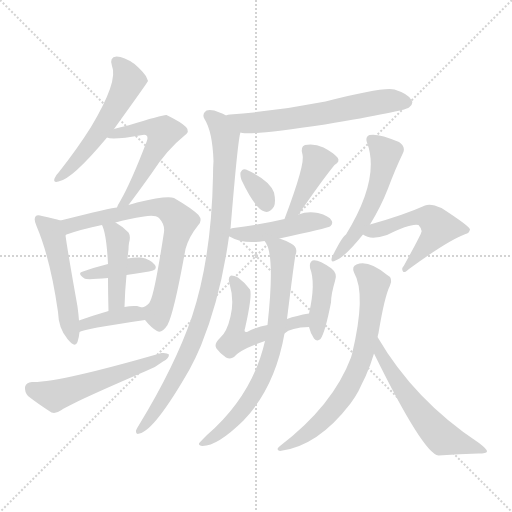
t = 0.00 s
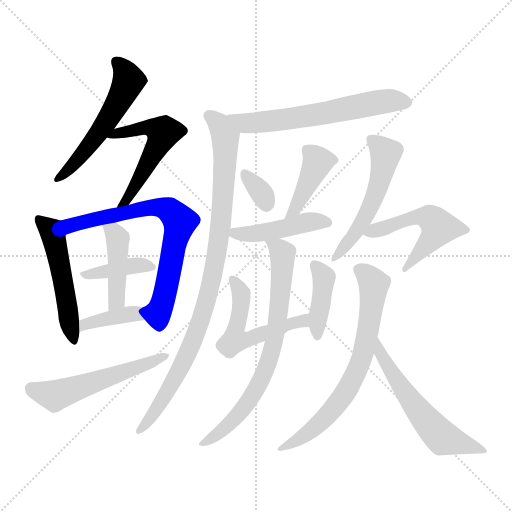
t = 2.75 s
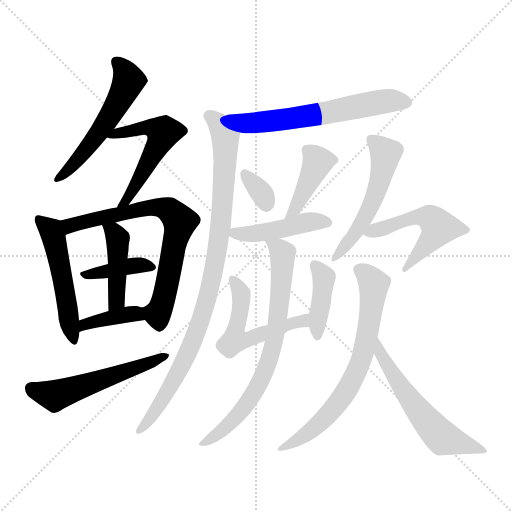
t = 5.49 s
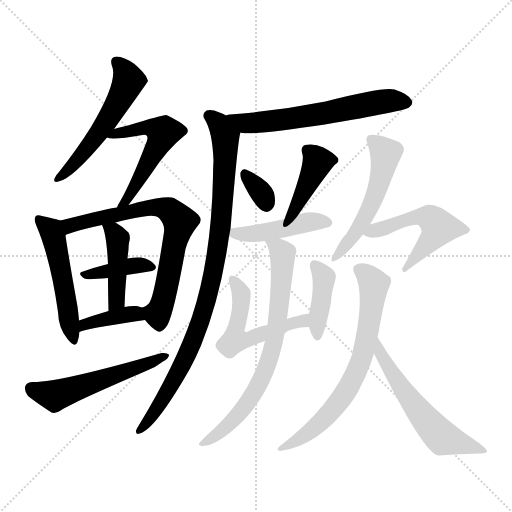
t = 8.24 s
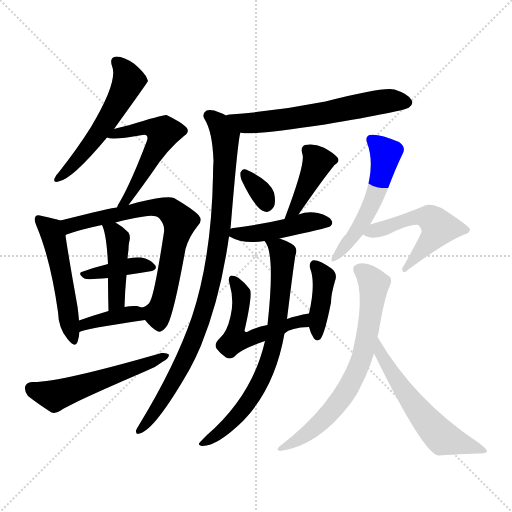
t = 10.98 s
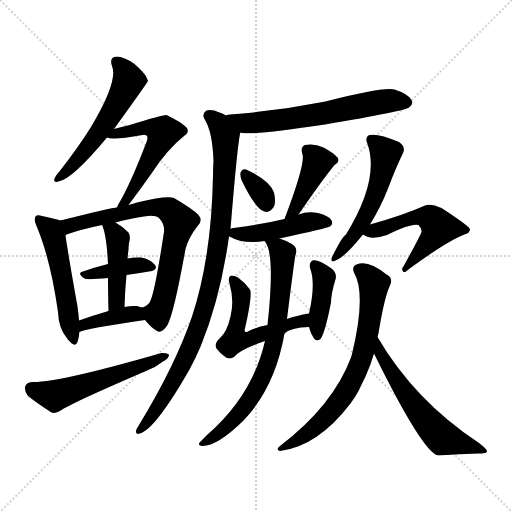
t = 13.73 s

The animated SVG that drew these frames (rendered in a browser with its animation timeline set to each time). Animation: 20 CSS @keyframes rules; one cycle of 13.73 s.

<svg version="1.1" viewBox="0 0 1024 1024" xmlns="http://www.w3.org/2000/svg">
  <g stroke="lightgray" stroke-dasharray="1,1" stroke-width="1" transform="scale(4, 4)">
    <line x1="0" y1="0" x2="256" y2="256"></line>
    <line x1="256" y1="0" x2="0" y2="256"></line>
    <line x1="128" y1="0" x2="128" y2="256"></line>
    <line x1="0" y1="128" x2="256" y2="128"></line>
  </g>
<g transform="scale(1, -1) translate(0, -900)">
   <style type="text/css">
    @keyframes keyframes0 {
      from {
       stroke: blue;
       stroke-dashoffset: 539;
       stroke-width: 128;
       }
       64% {
       animation-timing-function: step-end;
       stroke: blue;
       stroke-dashoffset: 0;
       stroke-width: 128;
       }
       to {
       stroke: black;
       stroke-width: 1024;
       }
       }
       #make-me-a-hanzi-animation-0 {
         animation: keyframes0 0.688639s both;
         animation-delay: 0.000000s;
         animation-timing-function: linear;
       }
    @keyframes keyframes1 {
      from {
       stroke: blue;
       stroke-dashoffset: 539;
       stroke-width: 128;
       }
       64% {
       animation-timing-function: step-end;
       stroke: blue;
       stroke-dashoffset: 0;
       stroke-width: 128;
       }
       to {
       stroke: black;
       stroke-width: 1024;
       }
       }
       #make-me-a-hanzi-animation-1 {
         animation: keyframes1 0.688639s both;
         animation-delay: 0.688639s;
         animation-timing-function: linear;
       }
    @keyframes keyframes2 {
      from {
       stroke: blue;
       stroke-dashoffset: 511;
       stroke-width: 128;
       }
       62% {
       animation-timing-function: step-end;
       stroke: blue;
       stroke-dashoffset: 0;
       stroke-width: 128;
       }
       to {
       stroke: black;
       stroke-width: 1024;
       }
       }
       #make-me-a-hanzi-animation-2 {
         animation: keyframes2 0.665853s both;
         animation-delay: 1.377279s;
         animation-timing-function: linear;
       }
    @keyframes keyframes3 {
      from {
       stroke: blue;
       stroke-dashoffset: 712;
       stroke-width: 128;
       }
       70% {
       animation-timing-function: step-end;
       stroke: blue;
       stroke-dashoffset: 0;
       stroke-width: 128;
       }
       to {
       stroke: black;
       stroke-width: 1024;
       }
       }
       #make-me-a-hanzi-animation-3 {
         animation: keyframes3 0.829427s both;
         animation-delay: 2.043132s;
         animation-timing-function: linear;
       }
    @keyframes keyframes4 {
      from {
       stroke: blue;
       stroke-dashoffset: 386;
       stroke-width: 128;
       }
       56% {
       animation-timing-function: step-end;
       stroke: blue;
       stroke-dashoffset: 0;
       stroke-width: 128;
       }
       to {
       stroke: black;
       stroke-width: 1024;
       }
       }
       #make-me-a-hanzi-animation-4 {
         animation: keyframes4 0.564128s both;
         animation-delay: 2.872559s;
         animation-timing-function: linear;
       }
    @keyframes keyframes5 {
      from {
       stroke: blue;
       stroke-dashoffset: 431;
       stroke-width: 128;
       }
       58% {
       animation-timing-function: step-end;
       stroke: blue;
       stroke-dashoffset: 0;
       stroke-width: 128;
       }
       to {
       stroke: black;
       stroke-width: 1024;
       }
       }
       #make-me-a-hanzi-animation-5 {
         animation: keyframes5 0.600749s both;
         animation-delay: 3.436686s;
         animation-timing-function: linear;
       }
    @keyframes keyframes6 {
      from {
       stroke: blue;
       stroke-dashoffset: 377;
       stroke-width: 128;
       }
       55% {
       animation-timing-function: step-end;
       stroke: blue;
       stroke-dashoffset: 0;
       stroke-width: 128;
       }
       to {
       stroke: black;
       stroke-width: 1024;
       }
       }
       #make-me-a-hanzi-animation-6 {
         animation: keyframes6 0.556803s both;
         animation-delay: 4.037435s;
         animation-timing-function: linear;
       }
    @keyframes keyframes7 {
      from {
       stroke: blue;
       stroke-dashoffset: 540;
       stroke-width: 128;
       }
       64% {
       animation-timing-function: step-end;
       stroke: blue;
       stroke-dashoffset: 0;
       stroke-width: 128;
       }
       to {
       stroke: black;
       stroke-width: 1024;
       }
       }
       #make-me-a-hanzi-animation-7 {
         animation: keyframes7 0.689453s both;
         animation-delay: 4.594238s;
         animation-timing-function: linear;
       }
    @keyframes keyframes8 {
      from {
       stroke: blue;
       stroke-dashoffset: 616;
       stroke-width: 128;
       }
       67% {
       animation-timing-function: step-end;
       stroke: blue;
       stroke-dashoffset: 0;
       stroke-width: 128;
       }
       to {
       stroke: black;
       stroke-width: 1024;
       }
       }
       #make-me-a-hanzi-animation-8 {
         animation: keyframes8 0.751302s both;
         animation-delay: 5.283691s;
         animation-timing-function: linear;
       }
    @keyframes keyframes9 {
      from {
       stroke: blue;
       stroke-dashoffset: 934;
       stroke-width: 128;
       }
       75% {
       animation-timing-function: step-end;
       stroke: blue;
       stroke-dashoffset: 0;
       stroke-width: 128;
       }
       to {
       stroke: black;
       stroke-width: 1024;
       }
       }
       #make-me-a-hanzi-animation-9 {
         animation: keyframes9 1.010091s both;
         animation-delay: 6.034993s;
         animation-timing-function: linear;
       }
    @keyframes keyframes10 {
      from {
       stroke: blue;
       stroke-dashoffset: 327;
       stroke-width: 128;
       }
       52% {
       animation-timing-function: step-end;
       stroke: blue;
       stroke-dashoffset: 0;
       stroke-width: 128;
       }
       to {
       stroke: black;
       stroke-width: 1024;
       }
       }
       #make-me-a-hanzi-animation-10 {
         animation: keyframes10 0.516113s both;
         animation-delay: 7.045085s;
         animation-timing-function: linear;
       }
    @keyframes keyframes11 {
      from {
       stroke: blue;
       stroke-dashoffset: 396;
       stroke-width: 128;
       }
       56% {
       animation-timing-function: step-end;
       stroke: blue;
       stroke-dashoffset: 0;
       stroke-width: 128;
       }
       to {
       stroke: black;
       stroke-width: 1024;
       }
       }
       #make-me-a-hanzi-animation-11 {
         animation: keyframes11 0.572266s both;
         animation-delay: 7.561198s;
         animation-timing-function: linear;
       }
    @keyframes keyframes12 {
      from {
       stroke: blue;
       stroke-dashoffset: 447;
       stroke-width: 128;
       }
       59% {
       animation-timing-function: step-end;
       stroke: blue;
       stroke-dashoffset: 0;
       stroke-width: 128;
       }
       to {
       stroke: black;
       stroke-width: 1024;
       }
       }
       #make-me-a-hanzi-animation-12 {
         animation: keyframes12 0.613770s both;
         animation-delay: 8.133464s;
         animation-timing-function: linear;
       }
    @keyframes keyframes13 {
      from {
       stroke: blue;
       stroke-dashoffset: 530;
       stroke-width: 128;
       }
       63% {
       animation-timing-function: step-end;
       stroke: blue;
       stroke-dashoffset: 0;
       stroke-width: 128;
       }
       to {
       stroke: black;
       stroke-width: 1024;
       }
       }
       #make-me-a-hanzi-animation-13 {
         animation: keyframes13 0.681315s both;
         animation-delay: 8.747233s;
         animation-timing-function: linear;
       }
    @keyframes keyframes14 {
      from {
       stroke: blue;
       stroke-dashoffset: 402;
       stroke-width: 128;
       }
       57% {
       animation-timing-function: step-end;
       stroke: blue;
       stroke-dashoffset: 0;
       stroke-width: 128;
       }
       to {
       stroke: black;
       stroke-width: 1024;
       }
       }
       #make-me-a-hanzi-animation-14 {
         animation: keyframes14 0.577148s both;
         animation-delay: 9.428548s;
         animation-timing-function: linear;
       }
    @keyframes keyframes15 {
      from {
       stroke: blue;
       stroke-dashoffset: 722;
       stroke-width: 128;
       }
       70% {
       animation-timing-function: step-end;
       stroke: blue;
       stroke-dashoffset: 0;
       stroke-width: 128;
       }
       to {
       stroke: black;
       stroke-width: 1024;
       }
       }
       #make-me-a-hanzi-animation-15 {
         animation: keyframes15 0.837565s both;
         animation-delay: 10.005697s;
         animation-timing-function: linear;
       }
    @keyframes keyframes16 {
      from {
       stroke: blue;
       stroke-dashoffset: 526;
       stroke-width: 128;
       }
       63% {
       animation-timing-function: step-end;
       stroke: blue;
       stroke-dashoffset: 0;
       stroke-width: 128;
       }
       to {
       stroke: black;
       stroke-width: 1024;
       }
       }
       #make-me-a-hanzi-animation-16 {
         animation: keyframes16 0.678060s both;
         animation-delay: 10.843262s;
         animation-timing-function: linear;
       }
    @keyframes keyframes17 {
      from {
       stroke: blue;
       stroke-dashoffset: 521;
       stroke-width: 128;
       }
       63% {
       animation-timing-function: step-end;
       stroke: blue;
       stroke-dashoffset: 0;
       stroke-width: 128;
       }
       to {
       stroke: black;
       stroke-width: 1024;
       }
       }
       #make-me-a-hanzi-animation-17 {
         animation: keyframes17 0.673991s both;
         animation-delay: 11.521322s;
         animation-timing-function: linear;
       }
    @keyframes keyframes18 {
      from {
       stroke: blue;
       stroke-dashoffset: 697;
       stroke-width: 128;
       }
       69% {
       animation-timing-function: step-end;
       stroke: blue;
       stroke-dashoffset: 0;
       stroke-width: 128;
       }
       to {
       stroke: black;
       stroke-width: 1024;
       }
       }
       #make-me-a-hanzi-animation-18 {
         animation: keyframes18 0.817220s both;
         animation-delay: 12.195312s;
         animation-timing-function: linear;
       }
    @keyframes keyframes19 {
      from {
       stroke: blue;
       stroke-dashoffset: 571;
       stroke-width: 128;
       }
       65% {
       animation-timing-function: step-end;
       stroke: blue;
       stroke-dashoffset: 0;
       stroke-width: 128;
       }
       to {
       stroke: black;
       stroke-width: 1024;
       }
       }
       #make-me-a-hanzi-animation-19 {
         animation: keyframes19 0.714681s both;
         animation-delay: 13.012533s;
         animation-timing-function: linear;
       }
</style>
<path d="M 228.0 642.0 Q 295.0 735.0 296.0 738.0 Q 295.0 741.0 294.0 743.0 Q 291.0 753.0 269.0 772.0 Q 248.0 787.0 233.0 787.0 Q 218.0 786.0 224.0 768.0 Q 237.0 738.0 182.0 646.0 Q 155.0 603.0 118.0 556.0 Q 111.0 549.0 109.0 543.0 Q 106.0 534.0 117.0 537.0 Q 144.0 541.0 214.0 625.0 L 228.0 642.0 Z" fill="lightgray"></path> 
<path d="M 257.0 490.0 Q 273.0 511.0 303.0 553.0 Q 334.0 601.0 368.0 628.0 Q 381.0 637.0 372.0 646.0 Q 362.0 656.0 333.0 670.0 Q 327.0 671.0 256.0 649.0 Q 253.0 649.0 228.0 642.0 C 199.0 634.0 188.0 631.0 214.0 625.0 Q 224.0 619.0 285.0 630.0 Q 291.0 631.0 293.0 629.0 Q 297.0 626.0 293.0 616.0 Q 262.0 535.0 240.0 497.0 Q 236.0 491.0 234.0 485.0 C 222.0 458.0 239.0 466.0 257.0 490.0 Z" fill="lightgray"></path> 
<path d="M 121.0 459.0 Q 109.0 463.0 84.0 468.0 Q 74.0 471.0 71.0 467.0 Q 67.0 461.0 73.0 448.0 Q 101.0 382.0 116.0 276.0 Q 117.0 243.0 135.0 222.0 Q 150.0 203.0 155.0 216.0 Q 158.0 225.0 159.0 236.0 L 158.0 259.0 Q 157.0 272.0 155.0 287.0 Q 136.0 393.0 131.0 429.0 C 127.0 457.0 127.0 457.0 121.0 459.0 Z" fill="lightgray"></path> 
<path d="M 290.0 260.0 Q 303.0 244.0 314.0 238.0 Q 323.0 232.0 335.0 250.0 Q 348.0 274.0 371.0 402.0 Q 378.0 427.0 396.0 449.0 Q 406.0 459.0 397.0 470.0 Q 384.0 483.0 348.0 504.0 Q 335.0 510.0 274.0 495.0 Q 273.0 495.0 257.0 490.0 L 234.0 485.0 Q 225.0 485.0 121.0 459.0 C 92.0 452.0 103.0 417.0 131.0 429.0 Q 131.0 430.0 133.0 431.0 Q 161.0 441.0 204.0 450.0 L 231.0 455.0 Q 256.0 462.0 288.0 467.0 Q 310.0 471.0 318.0 464.0 Q 330.0 451.0 328.0 436.0 Q 310.0 318.0 301.0 299.0 Q 298.0 290.0 285.0 285.0 C 274.0 278.0 274.0 278.0 290.0 260.0 Z" fill="lightgray"></path> 
<path d="M 253.0 350.0 Q 277.0 354.0 298.0 357.0 Q 317.0 360.0 310.0 370.0 Q 301.0 382.0 282.0 385.0 Q 269.0 386.0 255.0 383.0 L 216.0 372.0 Q 188.0 365.0 166.0 357.0 Q 153.0 354.0 169.0 343.0 Q 173.0 340.0 216.0 344.0 L 253.0 350.0 Z" fill="lightgray"></path> 
<path d="M 249.0 286.0 Q 250.0 320.0 253.0 350.0 L 255.0 383.0 Q 256.0 393.0 257.0 401.0 Q 257.0 408.0 258.0 414.0 Q 262.0 427.0 257.0 435.0 Q 244.0 448.0 231.0 455.0 C 205.0 470.0 193.0 477.0 204.0 450.0 Q 213.0 432.0 216.0 372.0 L 216.0 344.0 Q 216.0 317.0 217.0 278.0 C 218.0 248.0 248.0 256.0 249.0 286.0 Z" fill="lightgray"></path> 
<path d="M 159.0 236.0 Q 165.0 242.0 290.0 260.0 C 320.0 264.0 314.0 277.0 285.0 285.0 Q 281.0 286.0 274.0 288.0 Q 262.0 289.0 249.0 286.0 L 217.0 278.0 Q 186.0 269.0 158.0 259.0 C 130.0 249.0 132.0 223.0 159.0 236.0 Z" fill="lightgray"></path> 
<path d="M 64.0 136.0 Q 52.0 135.0 50.0 126.0 Q 49.0 116.0 56.0 108.0 Q 75.0 93.0 103.0 75.0 Q 112.0 72.0 123.0 80.0 Q 141.0 93.0 292.0 158.0 Q 311.0 165.0 326.0 177.0 Q 338.0 183.0 338.0 191.0 Q 334.0 195.0 323.0 194.0 Q 115.0 134.0 64.0 136.0 Z" fill="lightgray"></path> 
<path d="M 481.0 635.0 Q 482.0 635.0 485.0 634.0 Q 509.0 630.0 650.0 651.0 Q 809.0 678.0 818.0 685.0 Q 828.0 692.0 823.0 700.0 Q 817.0 712.0 789.0 721.0 Q 767.0 727.0 651.0 697.0 Q 555.0 678.0 460.0 671.0 Q 456.0 671.0 452.0 669.0 C 423.0 663.0 451.0 639.0 481.0 635.0 Z" fill="lightgray"></path> 
<path d="M 461.0 442.0 Q 476.0 625.0 481.0 635.0 C 485.0 655.0 479.0 657.0 452.0 669.0 Q 446.0 673.0 439.0 675.0 Q 423.0 682.0 413.0 679.0 Q 403.0 672.0 409.0 662.0 Q 425.0 637.0 427.0 578.0 Q 426.0 565.0 426.0 548.0 Q 423.0 385.0 384.0 267.0 Q 350.0 168.0 278.0 50.0 Q 274.0 44.0 272.0 39.0 Q 271.0 30.0 279.0 33.0 Q 309.0 39.0 379.0 161.0 Q 391.0 183.0 402.0 209.0 Q 441.0 305.0 458.0 427.0 L 461.0 442.0 Z" fill="lightgray"></path> 
<path d="M 483.0 540.0 Q 510.0 483.0 529.0 477.0 Q 539.0 473.0 548.0 487.0 Q 552.0 497.0 548.0 515.0 Q 539.0 540.0 492.0 561.0 Q 485.0 564.0 481.0 555.0 Q 480.0 548.0 483.0 540.0 Z" fill="lightgray"></path> 
<path d="M 597.0 471.0 Q 643.0 538.0 669.0 570.0 Q 681.0 577.0 675.0 585.0 Q 666.0 595.0 647.0 605.0 Q 628.0 614.0 610.0 610.0 Q 600.0 606.0 605.0 591.0 Q 611.0 573.0 569.0 462.0 C 558.0 434.0 580.0 446.0 597.0 471.0 Z" fill="lightgray"></path> 
<path d="M 559.0 423.0 Q 655.0 444.0 660.0 447.0 Q 667.0 453.0 663.0 459.0 Q 659.0 468.0 636.0 474.0 Q 615.0 478.0 597.0 471.0 L 569.0 462.0 Q 518.0 450.0 467.0 444.0 Q 463.0 444.0 461.0 442.0 C 440.0 435.0 440.0 435.0 458.0 427.0 L 459.0 427.0 Q 486.0 411.0 529.0 418.0 L 559.0 423.0 Z" fill="lightgray"></path> 
<path d="M 569.0 233.0 Q 581.0 245.0 618.0 246.0 C 648.0 248.0 648.0 278.0 618.0 273.0 Q 593.0 269.0 574.0 262.0 L 535.0 250.0 Q 513.0 246.0 494.0 236.0 Q 487.0 235.0 490.0 243.0 Q 505.0 310.0 500.0 321.0 Q 491.0 334.0 476.0 345.0 Q 469.0 349.0 462.0 349.0 Q 455.0 346.0 459.0 333.0 Q 469.0 299.0 461.0 267.0 Q 454.0 236.0 440.0 224.0 Q 427.0 212.0 433.0 203.0 Q 440.0 193.0 452.0 185.0 Q 461.0 181.0 468.0 186.0 Q 480.0 201.0 530.0 218.0 L 569.0 233.0 Z" fill="lightgray"></path> 
<path d="M 618.0 246.0 Q 621.0 233.0 628.0 223.0 Q 634.0 216.0 641.0 222.0 Q 650.0 234.0 662.0 295.0 Q 662.0 311.0 670.0 338.0 Q 676.0 353.0 663.0 363.0 Q 636.0 382.0 625.0 379.0 Q 618.0 375.0 620.0 364.0 Q 632.0 334.0 618.0 273.0 L 618.0 246.0 Z" fill="lightgray"></path> 
<path d="M 530.0 218.0 Q 505.0 109.0 414.0 30.0 Q 399.0 15.0 398.0 13.0 Q 397.0 9.0 405.0 8.0 Q 435.0 8.0 487.0 59.0 Q 550.0 125.0 569.0 233.0 L 574.0 262.0 Q 589.0 383.0 591.0 390.0 Q 597.0 405.0 582.0 413.0 Q 569.0 420.0 559.0 423.0 C 531.0 434.0 517.0 439.0 529.0 418.0 Q 551.0 396.0 535.0 250.0 L 530.0 218.0 Z" fill="lightgray"></path> 
<path d="M 740.0 451.0 Q 762.0 487.0 776.0 523.0 Q 791.0 563.0 806.0 594.0 Q 812.0 606.0 798.0 616.0 Q 756.0 634.0 739.0 630.0 Q 730.0 626.0 734.0 615.0 Q 761.0 543.0 692.0 431.0 Q 685.0 428.0 664.0 386.0 Q 660.0 373.0 671.0 379.0 Q 689.0 385.0 726.0 431.0 L 740.0 451.0 Z" fill="lightgray"></path> 
<path d="M 726.0 431.0 Q 741.0 419.0 774.0 430.0 Q 822.0 454.0 837.0 450.0 Q 846.0 440.0 842.0 434.0 Q 842.0 431.0 808.0 369.0 Q 802.0 362.0 806.0 357.0 Q 809.0 353.0 818.0 362.0 Q 896.0 419.0 931.0 432.0 Q 938.0 433.0 940.0 441.0 Q 940.0 447.0 883.0 484.0 Q 861.0 494.0 850.0 489.0 Q 808.0 470.0 740.0 451.0 C 711.0 443.0 706.0 442.0 726.0 431.0 Z" fill="lightgray"></path> 
<path d="M 755.0 226.0 Q 756.0 230.0 757.0 234.0 Q 769.0 307.0 780.0 329.0 Q 787.0 344.0 773.0 351.0 Q 736.0 381.0 713.0 371.0 Q 703.0 367.0 708.0 355.0 Q 733.0 312.0 704.0 192.0 Q 703.0 189.0 702.0 185.0 Q 666.0 89.0 560.0 8.0 Q 550.0 1.0 560.0 -2.0 Q 635.0 7.0 701.0 93.0 Q 710.0 105.0 717.0 118.0 Q 724.0 133.0 731.0 147.0 Q 741.0 169.0 748.0 193.0 L 755.0 226.0 Z" fill="lightgray"></path> 
<path d="M 748.0 193.0 Q 847.0 -8.0 877.0 -11.0 Q 920.0 -8.0 957.0 -7.0 Q 973.0 -7.0 974.0 -3.0 Q 975.0 1.0 958.0 14.0 Q 829.0 99.0 755.0 226.0 C 740.0 252.0 735.0 220.0 748.0 193.0 Z" fill="lightgray"></path> 
      <clipPath id="make-me-a-hanzi-clip-0">
      <path d="M 228.0 642.0 Q 295.0 735.0 296.0 738.0 Q 295.0 741.0 294.0 743.0 Q 291.0 753.0 269.0 772.0 Q 248.0 787.0 233.0 787.0 Q 218.0 786.0 224.0 768.0 Q 237.0 738.0 182.0 646.0 Q 155.0 603.0 118.0 556.0 Q 111.0 549.0 109.0 543.0 Q 106.0 534.0 117.0 537.0 Q 144.0 541.0 214.0 625.0 L 228.0 642.0 Z" fill="lightgray"></path>
      </clipPath>
      <path clip-path="url(#make-me-a-hanzi-clip-0)" d="M 233.0 775.0 L 256.0 743.0 L 243.0 706.0 L 194.0 627.0 L 138.0 561.0 L 118.0 546.0 " fill="none" id="make-me-a-hanzi-animation-0" stroke-dasharray="411 822" stroke-linecap="round"></path>

      <clipPath id="make-me-a-hanzi-clip-1">
      <path d="M 257.0 490.0 Q 273.0 511.0 303.0 553.0 Q 334.0 601.0 368.0 628.0 Q 381.0 637.0 372.0 646.0 Q 362.0 656.0 333.0 670.0 Q 327.0 671.0 256.0 649.0 Q 253.0 649.0 228.0 642.0 C 199.0 634.0 188.0 631.0 214.0 625.0 Q 224.0 619.0 285.0 630.0 Q 291.0 631.0 293.0 629.0 Q 297.0 626.0 293.0 616.0 Q 262.0 535.0 240.0 497.0 Q 236.0 491.0 234.0 485.0 C 222.0 458.0 239.0 466.0 257.0 490.0 Z" fill="lightgray"></path>
      </clipPath>
      <path clip-path="url(#make-me-a-hanzi-clip-1)" d="M 218.0 629.0 L 296.0 646.0 L 326.0 635.0 L 268.0 523.0 L 254.0 500.0 L 239.0 490.0 " fill="none" id="make-me-a-hanzi-animation-1" stroke-dasharray="411 822" stroke-linecap="round"></path>

      <clipPath id="make-me-a-hanzi-clip-2">
      <path d="M 121.0 459.0 Q 109.0 463.0 84.0 468.0 Q 74.0 471.0 71.0 467.0 Q 67.0 461.0 73.0 448.0 Q 101.0 382.0 116.0 276.0 Q 117.0 243.0 135.0 222.0 Q 150.0 203.0 155.0 216.0 Q 158.0 225.0 159.0 236.0 L 158.0 259.0 Q 157.0 272.0 155.0 287.0 Q 136.0 393.0 131.0 429.0 C 127.0 457.0 127.0 457.0 121.0 459.0 Z" fill="lightgray"></path>
      </clipPath>
      <path clip-path="url(#make-me-a-hanzi-clip-2)" d="M 78.0 462.0 L 102.0 439.0 L 107.0 426.0 L 146.0 222.0 " fill="none" id="make-me-a-hanzi-animation-2" stroke-dasharray="383 766" stroke-linecap="round"></path>

      <clipPath id="make-me-a-hanzi-clip-3">
      <path d="M 290.0 260.0 Q 303.0 244.0 314.0 238.0 Q 323.0 232.0 335.0 250.0 Q 348.0 274.0 371.0 402.0 Q 378.0 427.0 396.0 449.0 Q 406.0 459.0 397.0 470.0 Q 384.0 483.0 348.0 504.0 Q 335.0 510.0 274.0 495.0 Q 273.0 495.0 257.0 490.0 L 234.0 485.0 Q 225.0 485.0 121.0 459.0 C 92.0 452.0 103.0 417.0 131.0 429.0 Q 131.0 430.0 133.0 431.0 Q 161.0 441.0 204.0 450.0 L 231.0 455.0 Q 256.0 462.0 288.0 467.0 Q 310.0 471.0 318.0 464.0 Q 330.0 451.0 328.0 436.0 Q 310.0 318.0 301.0 299.0 Q 298.0 290.0 285.0 285.0 C 274.0 278.0 274.0 278.0 290.0 260.0 Z" fill="lightgray"></path>
      </clipPath>
      <path clip-path="url(#make-me-a-hanzi-clip-3)" d="M 136.0 441.0 L 141.0 450.0 L 288.0 485.0 L 325.0 484.0 L 343.0 477.0 L 360.0 457.0 L 330.0 312.0 L 314.0 272.0 L 295.0 280.0 " fill="none" id="make-me-a-hanzi-animation-3" stroke-dasharray="584 1168" stroke-linecap="round"></path>

      <clipPath id="make-me-a-hanzi-clip-4">
      <path d="M 253.0 350.0 Q 277.0 354.0 298.0 357.0 Q 317.0 360.0 310.0 370.0 Q 301.0 382.0 282.0 385.0 Q 269.0 386.0 255.0 383.0 L 216.0 372.0 Q 188.0 365.0 166.0 357.0 Q 153.0 354.0 169.0 343.0 Q 173.0 340.0 216.0 344.0 L 253.0 350.0 Z" fill="lightgray"></path>
      </clipPath>
      <path clip-path="url(#make-me-a-hanzi-clip-4)" d="M 174.0 351.0 L 264.0 369.0 L 302.0 365.0 " fill="none" id="make-me-a-hanzi-animation-4" stroke-dasharray="258 516" stroke-linecap="round"></path>

      <clipPath id="make-me-a-hanzi-clip-5">
      <path d="M 249.0 286.0 Q 250.0 320.0 253.0 350.0 L 255.0 383.0 Q 256.0 393.0 257.0 401.0 Q 257.0 408.0 258.0 414.0 Q 262.0 427.0 257.0 435.0 Q 244.0 448.0 231.0 455.0 C 205.0 470.0 193.0 477.0 204.0 450.0 Q 213.0 432.0 216.0 372.0 L 216.0 344.0 Q 216.0 317.0 217.0 278.0 C 218.0 248.0 248.0 256.0 249.0 286.0 Z" fill="lightgray"></path>
      </clipPath>
      <path clip-path="url(#make-me-a-hanzi-clip-5)" d="M 211.0 448.0 L 235.0 423.0 L 234.0 307.0 L 221.0 286.0 " fill="none" id="make-me-a-hanzi-animation-5" stroke-dasharray="303 606" stroke-linecap="round"></path>

      <clipPath id="make-me-a-hanzi-clip-6">
      <path d="M 159.0 236.0 Q 165.0 242.0 290.0 260.0 C 320.0 264.0 314.0 277.0 285.0 285.0 Q 281.0 286.0 274.0 288.0 Q 262.0 289.0 249.0 286.0 L 217.0 278.0 Q 186.0 269.0 158.0 259.0 C 130.0 249.0 132.0 223.0 159.0 236.0 Z" fill="lightgray"></path>
      </clipPath>
      <path clip-path="url(#make-me-a-hanzi-clip-6)" d="M 163.0 243.0 L 198.0 260.0 L 258.0 272.0 L 268.0 272.0 L 276.0 264.0 " fill="none" id="make-me-a-hanzi-animation-6" stroke-dasharray="249 498" stroke-linecap="round"></path>

      <clipPath id="make-me-a-hanzi-clip-7">
      <path d="M 64.0 136.0 Q 52.0 135.0 50.0 126.0 Q 49.0 116.0 56.0 108.0 Q 75.0 93.0 103.0 75.0 Q 112.0 72.0 123.0 80.0 Q 141.0 93.0 292.0 158.0 Q 311.0 165.0 326.0 177.0 Q 338.0 183.0 338.0 191.0 Q 334.0 195.0 323.0 194.0 Q 115.0 134.0 64.0 136.0 Z" fill="lightgray"></path>
      </clipPath>
      <path clip-path="url(#make-me-a-hanzi-clip-7)" d="M 63.0 123.0 L 99.0 110.0 L 123.0 113.0 L 275.0 163.0 L 330.0 190.0 " fill="none" id="make-me-a-hanzi-animation-7" stroke-dasharray="412 824" stroke-linecap="round"></path>

      <clipPath id="make-me-a-hanzi-clip-8">
      <path d="M 481.0 635.0 Q 482.0 635.0 485.0 634.0 Q 509.0 630.0 650.0 651.0 Q 809.0 678.0 818.0 685.0 Q 828.0 692.0 823.0 700.0 Q 817.0 712.0 789.0 721.0 Q 767.0 727.0 651.0 697.0 Q 555.0 678.0 460.0 671.0 Q 456.0 671.0 452.0 669.0 C 423.0 663.0 451.0 639.0 481.0 635.0 Z" fill="lightgray"></path>
      </clipPath>
      <path clip-path="url(#make-me-a-hanzi-clip-8)" d="M 458.0 664.0 L 468.0 665.0 L 490.0 653.0 L 523.0 655.0 L 660.0 674.0 L 771.0 698.0 L 811.0 696.0 " fill="none" id="make-me-a-hanzi-animation-8" stroke-dasharray="488 976" stroke-linecap="round"></path>

      <clipPath id="make-me-a-hanzi-clip-9">
      <path d="M 461.0 442.0 Q 476.0 625.0 481.0 635.0 C 485.0 655.0 479.0 657.0 452.0 669.0 Q 446.0 673.0 439.0 675.0 Q 423.0 682.0 413.0 679.0 Q 403.0 672.0 409.0 662.0 Q 425.0 637.0 427.0 578.0 Q 426.0 565.0 426.0 548.0 Q 423.0 385.0 384.0 267.0 Q 350.0 168.0 278.0 50.0 Q 274.0 44.0 272.0 39.0 Q 271.0 30.0 279.0 33.0 Q 309.0 39.0 379.0 161.0 Q 391.0 183.0 402.0 209.0 Q 441.0 305.0 458.0 427.0 L 461.0 442.0 Z" fill="lightgray"></path>
      </clipPath>
      <path clip-path="url(#make-me-a-hanzi-clip-9)" d="M 418.0 669.0 L 440.0 649.0 L 451.0 620.0 L 444.0 457.0 L 422.0 330.0 L 398.0 248.0 L 360.0 158.0 L 318.0 88.0 L 280.0 41.0 " fill="none" id="make-me-a-hanzi-animation-9" stroke-dasharray="806 1612" stroke-linecap="round"></path>

      <clipPath id="make-me-a-hanzi-clip-10">
      <path d="M 483.0 540.0 Q 510.0 483.0 529.0 477.0 Q 539.0 473.0 548.0 487.0 Q 552.0 497.0 548.0 515.0 Q 539.0 540.0 492.0 561.0 Q 485.0 564.0 481.0 555.0 Q 480.0 548.0 483.0 540.0 Z" fill="lightgray"></path>
      </clipPath>
      <path clip-path="url(#make-me-a-hanzi-clip-10)" d="M 492.0 549.0 L 522.0 515.0 L 533.0 492.0 " fill="none" id="make-me-a-hanzi-animation-10" stroke-dasharray="199 398" stroke-linecap="round"></path>

      <clipPath id="make-me-a-hanzi-clip-11">
      <path d="M 597.0 471.0 Q 643.0 538.0 669.0 570.0 Q 681.0 577.0 675.0 585.0 Q 666.0 595.0 647.0 605.0 Q 628.0 614.0 610.0 610.0 Q 600.0 606.0 605.0 591.0 Q 611.0 573.0 569.0 462.0 C 558.0 434.0 580.0 446.0 597.0 471.0 Z" fill="lightgray"></path>
      </clipPath>
      <path clip-path="url(#make-me-a-hanzi-clip-11)" d="M 667.0 579.0 L 635.0 575.0 L 587.0 478.0 " fill="none" id="make-me-a-hanzi-animation-11" stroke-dasharray="268 536" stroke-linecap="round"></path>

      <clipPath id="make-me-a-hanzi-clip-12">
      <path d="M 559.0 423.0 Q 655.0 444.0 660.0 447.0 Q 667.0 453.0 663.0 459.0 Q 659.0 468.0 636.0 474.0 Q 615.0 478.0 597.0 471.0 L 569.0 462.0 Q 518.0 450.0 467.0 444.0 Q 463.0 444.0 461.0 442.0 C 440.0 435.0 440.0 435.0 458.0 427.0 L 459.0 427.0 Q 486.0 411.0 529.0 418.0 L 559.0 423.0 Z" fill="lightgray"></path>
      </clipPath>
      <path clip-path="url(#make-me-a-hanzi-clip-12)" d="M 467.0 434.0 L 505.0 432.0 L 617.0 456.0 L 655.0 455.0 " fill="none" id="make-me-a-hanzi-animation-12" stroke-dasharray="319 638" stroke-linecap="round"></path>

      <clipPath id="make-me-a-hanzi-clip-13">
      <path d="M 569.0 233.0 Q 581.0 245.0 618.0 246.0 C 648.0 248.0 648.0 278.0 618.0 273.0 Q 593.0 269.0 574.0 262.0 L 535.0 250.0 Q 513.0 246.0 494.0 236.0 Q 487.0 235.0 490.0 243.0 Q 505.0 310.0 500.0 321.0 Q 491.0 334.0 476.0 345.0 Q 469.0 349.0 462.0 349.0 Q 455.0 346.0 459.0 333.0 Q 469.0 299.0 461.0 267.0 Q 454.0 236.0 440.0 224.0 Q 427.0 212.0 433.0 203.0 Q 440.0 193.0 452.0 185.0 Q 461.0 181.0 468.0 186.0 Q 480.0 201.0 530.0 218.0 L 569.0 233.0 Z" fill="lightgray"></path>
      </clipPath>
      <path clip-path="url(#make-me-a-hanzi-clip-13)" d="M 467.0 341.0 L 483.0 309.0 L 472.0 222.0 L 498.0 221.0 L 571.0 250.0 L 605.0 257.0 L 611.0 266.0 " fill="none" id="make-me-a-hanzi-animation-13" stroke-dasharray="402 804" stroke-linecap="round"></path>

      <clipPath id="make-me-a-hanzi-clip-14">
      <path d="M 618.0 246.0 Q 621.0 233.0 628.0 223.0 Q 634.0 216.0 641.0 222.0 Q 650.0 234.0 662.0 295.0 Q 662.0 311.0 670.0 338.0 Q 676.0 353.0 663.0 363.0 Q 636.0 382.0 625.0 379.0 Q 618.0 375.0 620.0 364.0 Q 632.0 334.0 618.0 273.0 L 618.0 246.0 Z" fill="lightgray"></path>
      </clipPath>
      <path clip-path="url(#make-me-a-hanzi-clip-14)" d="M 629.0 369.0 L 648.0 345.0 L 635.0 230.0 " fill="none" id="make-me-a-hanzi-animation-14" stroke-dasharray="274 548" stroke-linecap="round"></path>

      <clipPath id="make-me-a-hanzi-clip-15">
      <path d="M 530.0 218.0 Q 505.0 109.0 414.0 30.0 Q 399.0 15.0 398.0 13.0 Q 397.0 9.0 405.0 8.0 Q 435.0 8.0 487.0 59.0 Q 550.0 125.0 569.0 233.0 L 574.0 262.0 Q 589.0 383.0 591.0 390.0 Q 597.0 405.0 582.0 413.0 Q 569.0 420.0 559.0 423.0 C 531.0 434.0 517.0 439.0 529.0 418.0 Q 551.0 396.0 535.0 250.0 L 530.0 218.0 Z" fill="lightgray"></path>
      </clipPath>
      <path clip-path="url(#make-me-a-hanzi-clip-15)" d="M 541.0 412.0 L 565.0 393.0 L 565.0 370.0 L 559.0 277.0 L 540.0 183.0 L 511.0 118.0 L 488.0 85.0 L 435.0 31.0 L 403.0 13.0 " fill="none" id="make-me-a-hanzi-animation-15" stroke-dasharray="594 1188" stroke-linecap="round"></path>

      <clipPath id="make-me-a-hanzi-clip-16">
      <path d="M 740.0 451.0 Q 762.0 487.0 776.0 523.0 Q 791.0 563.0 806.0 594.0 Q 812.0 606.0 798.0 616.0 Q 756.0 634.0 739.0 630.0 Q 730.0 626.0 734.0 615.0 Q 761.0 543.0 692.0 431.0 Q 685.0 428.0 664.0 386.0 Q 660.0 373.0 671.0 379.0 Q 689.0 385.0 726.0 431.0 L 740.0 451.0 Z" fill="lightgray"></path>
      </clipPath>
      <path clip-path="url(#make-me-a-hanzi-clip-16)" d="M 745.0 620.0 L 771.0 593.0 L 756.0 524.0 L 718.0 444.0 L 672.0 387.0 " fill="none" id="make-me-a-hanzi-animation-16" stroke-dasharray="398 796" stroke-linecap="round"></path>

      <clipPath id="make-me-a-hanzi-clip-17">
      <path d="M 726.0 431.0 Q 741.0 419.0 774.0 430.0 Q 822.0 454.0 837.0 450.0 Q 846.0 440.0 842.0 434.0 Q 842.0 431.0 808.0 369.0 Q 802.0 362.0 806.0 357.0 Q 809.0 353.0 818.0 362.0 Q 896.0 419.0 931.0 432.0 Q 938.0 433.0 940.0 441.0 Q 940.0 447.0 883.0 484.0 Q 861.0 494.0 850.0 489.0 Q 808.0 470.0 740.0 451.0 C 711.0 443.0 706.0 442.0 726.0 431.0 Z" fill="lightgray"></path>
      </clipPath>
      <path clip-path="url(#make-me-a-hanzi-clip-17)" d="M 733.0 434.0 L 839.0 467.0 L 860.0 464.0 L 876.0 451.0 L 871.0 431.0 L 811.0 362.0 " fill="none" id="make-me-a-hanzi-animation-17" stroke-dasharray="393 786" stroke-linecap="round"></path>

      <clipPath id="make-me-a-hanzi-clip-18">
      <path d="M 755.0 226.0 Q 756.0 230.0 757.0 234.0 Q 769.0 307.0 780.0 329.0 Q 787.0 344.0 773.0 351.0 Q 736.0 381.0 713.0 371.0 Q 703.0 367.0 708.0 355.0 Q 733.0 312.0 704.0 192.0 Q 703.0 189.0 702.0 185.0 Q 666.0 89.0 560.0 8.0 Q 550.0 1.0 560.0 -2.0 Q 635.0 7.0 701.0 93.0 Q 710.0 105.0 717.0 118.0 Q 724.0 133.0 731.0 147.0 Q 741.0 169.0 748.0 193.0 L 755.0 226.0 Z" fill="lightgray"></path>
      </clipPath>
      <path clip-path="url(#make-me-a-hanzi-clip-18)" d="M 716.0 361.0 L 729.0 355.0 L 748.0 333.0 L 738.0 247.0 L 715.0 161.0 L 696.0 122.0 L 657.0 71.0 L 613.0 31.0 L 566.0 3.0 " fill="none" id="make-me-a-hanzi-animation-18" stroke-dasharray="569 1138" stroke-linecap="round"></path>

      <clipPath id="make-me-a-hanzi-clip-19">
      <path d="M 748.0 193.0 Q 847.0 -8.0 877.0 -11.0 Q 920.0 -8.0 957.0 -7.0 Q 973.0 -7.0 974.0 -3.0 Q 975.0 1.0 958.0 14.0 Q 829.0 99.0 755.0 226.0 C 740.0 252.0 735.0 220.0 748.0 193.0 Z" fill="lightgray"></path>
      </clipPath>
      <path clip-path="url(#make-me-a-hanzi-clip-19)" d="M 757.0 208.0 L 763.0 185.0 L 803.0 123.0 L 885.0 24.0 L 970.0 -1.0 " fill="none" id="make-me-a-hanzi-animation-19" stroke-dasharray="443 886" stroke-linecap="round"></path>

</g>
</svg>
